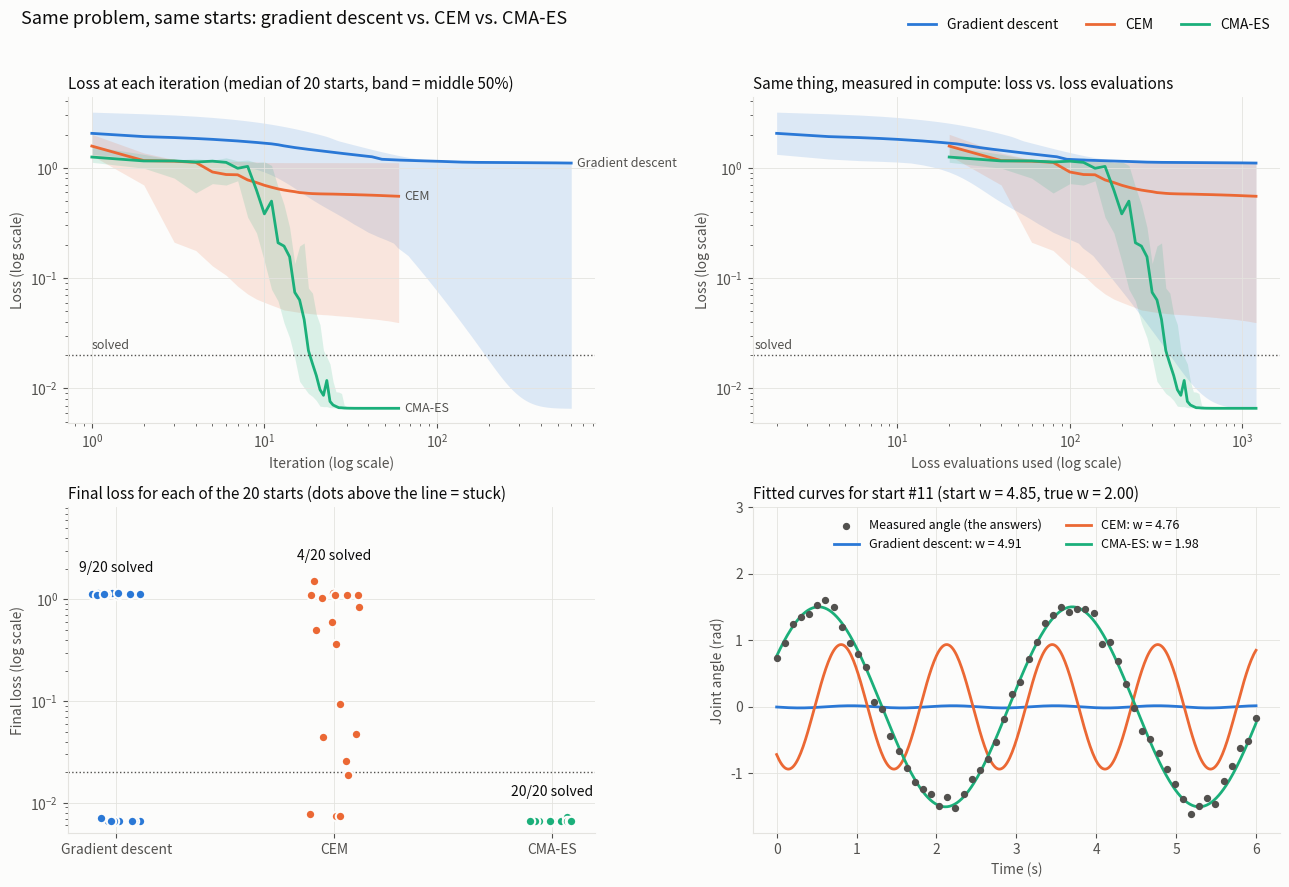
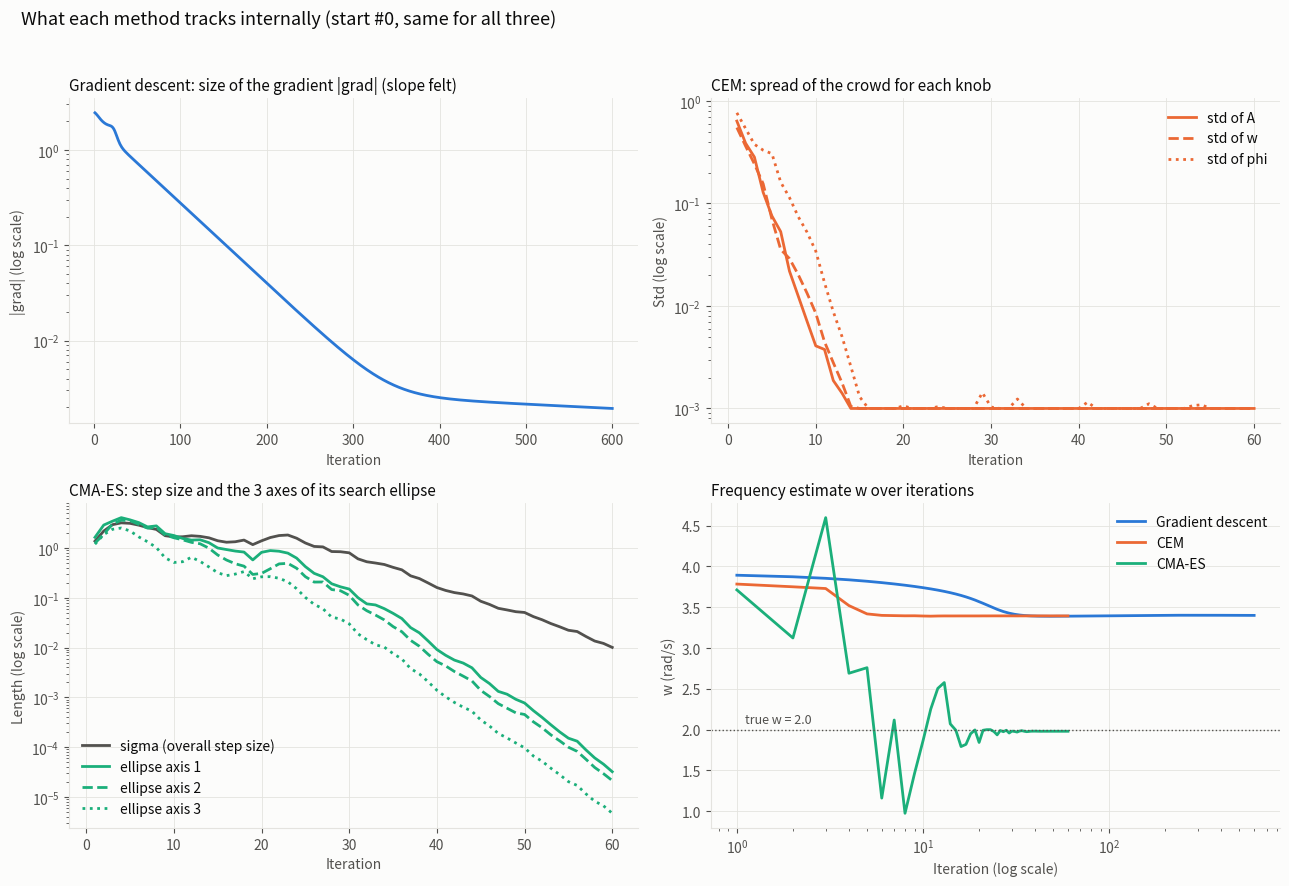
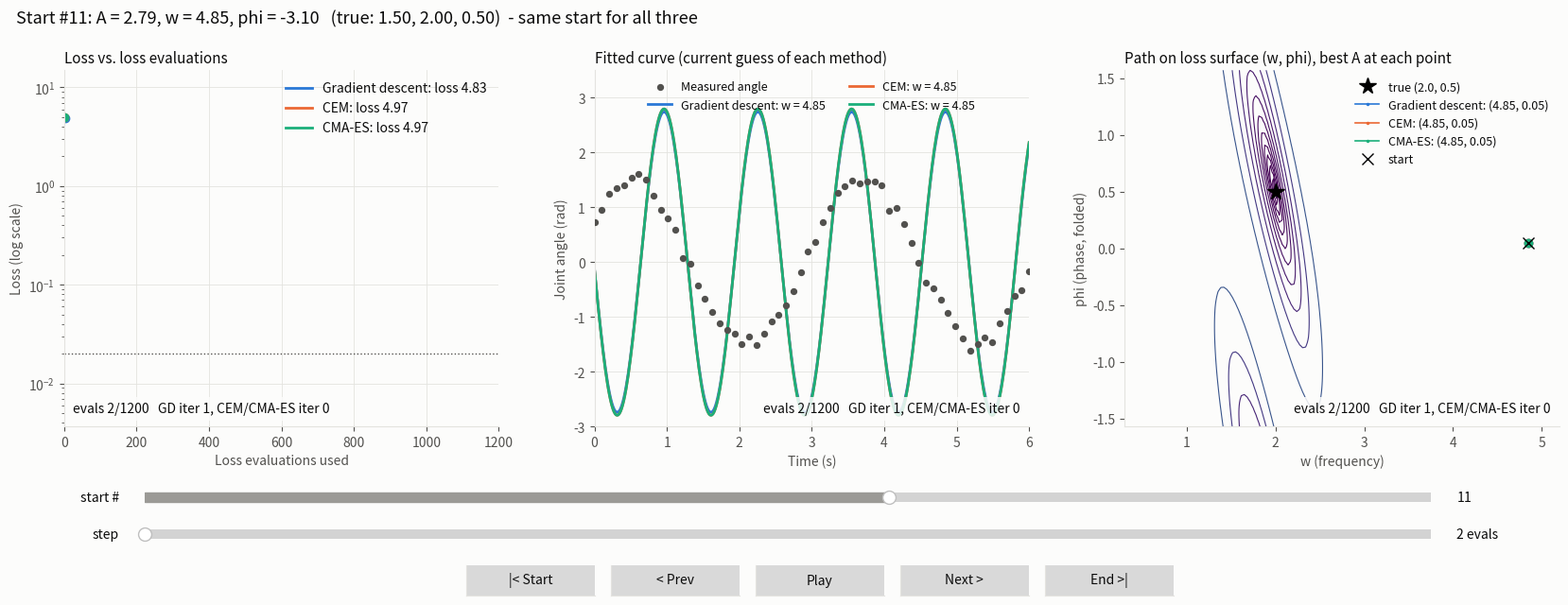

Generate these figures, in order, with matplotlib:
"""
Gradient descent vs. CEM vs. CMA-ES on the same problem.

THE SYSTEM (robotics flavor: system identification)
    A robot joint vibrates after a disturbance. A sensor records its angle:
        angle(t) = A * sin(w * t + phi) + noise
    We know the measured angles (the "answers"), but not the three knobs
        theta = [A, w, phi] = [amplitude, frequency, phase]
    Loss = mean squared error between the model and the measurements.

    Why this problem: the loss is bumpy in the frequency w, so it has
    LOCAL MINIMA. Start at the wrong frequency and a single walker can get
    stuck fitting a "wrong-frequency" wave. That is exactly where the three
    methods differ.

FAIRNESS
    Every method starts each run from the SAME random initial guess (one per
    seed). We repeat over many seeds and report the median and spread.
    We also count "loss evaluations" (compute budget), because a population
    method evaluates many candidates per iteration while gradient descent
    evaluates one point (plus one gradient, counted as 1 extra evaluation,
    since a backward pass costs roughly as much as a forward pass).

Run:  python compare_optimizers.py
Needs: numpy, matplotlib
Outputs: comparison.png, internals.png, a step-by-step log in the console,
         and an interactive window (slider + buttons) to scrub through training.
"""

import numpy as np
import matplotlib.pyplot as plt

# ---------------------------------------------------------------------------
# 1. The system: data and loss
# ---------------------------------------------------------------------------
TRUE_THETA = np.array([1.5, 2.0, 0.5])            # A, w, phi (unknown to the optimizers)
NAMES = ["A (amplitude)", "w (frequency)", "phi (phase)"]

rng_data = np.random.default_rng(0)
T = np.linspace(0, 6, 60)                        # 60 sensor samples over 6 s
Y = TRUE_THETA[0] * np.sin(TRUE_THETA[1] * T + TRUE_THETA[2]) \
    + 0.1 * rng_data.standard_normal(T.size)     # measured angles = the answers


def model(theta, t=T):
    A, w, phi = theta
    return A * np.sin(w * t + phi)


def loss(theta):
    """How wrong is this guess? One number, lower is better."""
    return np.mean((model(theta) - Y) ** 2)


def gradient(theta):
    """Slope of the loss for each knob: mean of 2 * error * (effect of knob)."""
    A, w, phi = theta
    err = model(theta) - Y
    s, c = np.sin(w * T + phi), np.cos(w * T + phi)
    dA = 2 * np.mean(err * s)              # effect of A on output:   sin(...)
    dw = 2 * np.mean(err * A * c * T)      # effect of w on output:   A cos(...) t
    dphi = 2 * np.mean(err * A * c)        # effect of phi on output: A cos(...)
    return np.array([dA, dw, dphi])


# The level a "correct" fit reaches is about the noise level (0.1^2 = 0.01).
SOLVED = 0.02


# ---------------------------------------------------------------------------
# 2. The three optimizers. Each returns a history dict with the same fields
#    plus its own internal parameters, logged at EVERY iteration.
# ---------------------------------------------------------------------------
def run_gradient_descent(theta0, iters, lr=0.02):
    """
    One walker that feels the slope.
    Important parameters:
        lr  learning rate (step size). Too big -> diverge, too small -> slow.
    Logged internals: the gradient vector and its size (norm).
    """
    theta = theta0.copy()
    h = dict(loss=[], evals=[], theta=[], grad_norm=[], grad=[])
    evals = 0
    for _ in range(iters):
        g = gradient(theta)
        evals += 2                                  # 1 loss + 1 gradient
        theta = theta - lr * g                      # step downhill
        h["loss"].append(loss(theta)); h["evals"].append(evals)
        h["theta"].append(theta.copy())
        h["grad"].append(g.copy()); h["grad_norm"].append(np.linalg.norm(g))
    return h


def run_cem(theta0, iters, pop=20, n_elite=5, std0=1.0, alpha=0.7,
            min_std=1e-3, seed=0):
    """
    A crowd of scouts: sample, keep the best, regroup around them.
    Important parameters:
        pop      how many guesses per iteration
        n_elite  how many of the best guesses to keep
        std0     initial spread of the crowd (one per knob)
        alpha    smoothing: how much of the new mean/std to accept
                 (alpha = 1 is "refit from scratch", which can collapse early)
        min_std  floor on the spread so the crowd never fully freezes
    Logged internals: mean (best guess), per-knob std (crowd spread).
    """
    rng = np.random.default_rng(seed)
    mean = theta0.copy()
    std = np.full(3, std0)
    h = dict(loss=[], evals=[], theta=[], std=[], best=[])
    evals, best = 0, np.inf
    for _ in range(iters):
        X = mean + std * rng.standard_normal((pop, 3))  # 1. scatter the crowd
        F = np.array([loss(x) for x in X])              # 2. score everyone
        evals += pop
        elites = X[np.argsort(F)[:n_elite]]             # 3. keep the best
        mean = alpha * elites.mean(0) + (1 - alpha) * mean          # 4. regroup
        std = alpha * elites.std(0) + (1 - alpha) * std
        std = np.maximum(std, min_std)
        best = min(best, F.min())
        h["loss"].append(loss(mean)); h["evals"].append(evals)
        h["theta"].append(mean.copy()); h["std"].append(std.copy())
        h["best"].append(best)
    return h


def run_cmaes(theta0, iters, pop=20, sigma0=1.0, seed=0):
    """
    CEM with memory and a learned crowd shape (standard CMA-ES, written out).
    Important parameters:
        pop     (lambda) guesses per iteration
        mu      how many best guesses update the mean (pop // 2)
        sigma0  initial overall step size
    Logged internals:
        sigma   overall step size (grows when moves agree, shrinks when they cancel)
        axes    lengths of the search ellipse = sigma * sqrt(eigenvalues of C)
                -> very different lengths = the crowd has stretched along a
                   direction that matters (it learned the landscape's shape)
    """
    rng = np.random.default_rng(seed)
    n = 3
    mu = pop // 2
    w = np.log(mu + 0.5) - np.log(np.arange(1, mu + 1))
    w /= w.sum()
    mueff = 1 / np.sum(w ** 2)
    # standard default learning rates for the distribution
    cc = (4 + mueff / n) / (n + 4 + 2 * mueff / n)
    cs = (mueff + 2) / (n + mueff + 5)
    c1 = 2 / ((n + 1.3) ** 2 + mueff)
    cmu = min(1 - c1, 2 * (mueff - 2 + 1 / mueff) / ((n + 2) ** 2 + mueff))
    damps = 1 + 2 * max(0, np.sqrt((mueff - 1) / (n + 1)) - 1) + cs
    chiN = np.sqrt(n) * (1 - 1 / (4 * n) + 1 / (21 * n ** 2))

    mean, sigma = theta0.copy(), sigma0
    C = np.eye(n)
    pc, ps = np.zeros(n), np.zeros(n)
    h = dict(loss=[], evals=[], theta=[], sigma=[], axes=[], best=[])
    evals, best = 0, np.inf
    for g in range(iters):
        evals_g, B = np.linalg.eigh(C)
        D = np.sqrt(np.maximum(evals_g, 1e-20))
        Z = rng.standard_normal((pop, n))
        Yd = (Z * D) @ B.T                         # directions shaped by C
        X = mean + sigma * Yd                      # 1. scatter the (tilted) crowd
        F = np.array([loss(x) for x in X])         # 2. score everyone
        evals += pop
        order = np.argsort(F)
        Ysel = Yd[order[:mu]]
        yw = w @ Ysel                              # weighted step of the best
        mean = mean + sigma * yw                   # 3. move the center
        # 4a. step-size control (memory of past moves)
        invsqrtC = B @ np.diag(1 / D) @ B.T
        ps = (1 - cs) * ps + np.sqrt(cs * (2 - cs) * mueff) * (invsqrtC @ yw)
        hsig = np.linalg.norm(ps) / np.sqrt(1 - (1 - cs) ** (2 * (g + 1))) \
            < (1.4 + 2 / (n + 1)) * chiN
        # 4b. shape control (learn tilt / stretch of the crowd)
        pc = (1 - cc) * pc + hsig * np.sqrt(cc * (2 - cc) * mueff) * yw
        rank_mu = (Ysel * w[:, None]).T @ Ysel
        C = (1 - c1 - cmu) * C + c1 * (np.outer(pc, pc)
             + (1 - hsig) * cc * (2 - cc) * C) + cmu * rank_mu
        C = (C + C.T) / 2
        sigma *= np.exp((cs / damps) * (np.linalg.norm(ps) / chiN - 1))
        best = min(best, F[order[0]])
        h["loss"].append(loss(mean)); h["evals"].append(evals)
        h["theta"].append(mean.copy()); h["sigma"].append(sigma)
        h["axes"].append(sigma * np.sqrt(np.sort(np.linalg.eigvalsh(C))[::-1]))
        h["best"].append(best)
    return h


# ---------------------------------------------------------------------------
# 3. Run all three from the same starts, many seeds
# ---------------------------------------------------------------------------
GD_ITERS = 600          # GD takes small cheap steps -> more iterations
POP_ITERS = 60          # population methods: 60 iterations x 20 guesses = 1200 evals
N_SEEDS = 20

rng_init = np.random.default_rng(42)
starts = np.column_stack([
    rng_init.uniform(0.2, 3.0, N_SEEDS),       # A
    rng_init.uniform(0.5, 5.0, N_SEEDS),       # w   (true value is 2.0)
    rng_init.uniform(-np.pi, np.pi, N_SEEDS),  # phi
])

results = {"Gradient descent": [], "CEM": [], "CMA-ES": []}
for s, th0 in enumerate(starts):
    results["Gradient descent"].append(run_gradient_descent(th0, GD_ITERS))
    results["CEM"].append(run_cem(th0, POP_ITERS, seed=s))
    results["CMA-ES"].append(run_cmaes(th0, POP_ITERS, seed=s))


# ---------------------------------------------------------------------------
# 4. Step-by-step console log for one seed (shows each method's internals)
# ---------------------------------------------------------------------------
LOG_SEED = 0
th0 = starts[LOG_SEED]
print(f"\nTrue theta  [A, w, phi] = {TRUE_THETA}")
print(f"Start theta [A, w, phi] = {np.round(th0, 3)}   (seed {LOG_SEED}, same for all)\n")

gd = results["Gradient descent"][LOG_SEED]
print("GRADIENT DESCENT  (lr = 0.02)")
print(f"{'iter':>5} {'evals':>6} {'loss':>9} {'A':>7} {'w':>7} {'phi':>7} {'|grad|':>9}")
for i in list(range(0, 10)) + list(range(19, GD_ITERS, 60)) + [GD_ITERS - 1]:
    t = gd["theta"][i]
    print(f"{i+1:>5} {gd['evals'][i]:>6} {gd['loss'][i]:>9.4f} "
          f"{t[0]:>7.3f} {t[1]:>7.3f} {t[2]:>7.3f} {gd['grad_norm'][i]:>9.4f}")

cem = results["CEM"][LOG_SEED]
print("\nCEM  (pop = 20, elites = 5, alpha = 0.7)")
print(f"{'iter':>5} {'evals':>6} {'loss':>9} {'A':>7} {'w':>7} {'phi':>7} "
      f"{'std_A':>7} {'std_w':>7} {'std_phi':>7}")
for i in list(range(0, 10)) + list(range(14, POP_ITERS, 10)) + [POP_ITERS - 1]:
    t, sd = cem["theta"][i], cem["std"][i]
    print(f"{i+1:>5} {cem['evals'][i]:>6} {cem['loss'][i]:>9.4f} "
          f"{t[0]:>7.3f} {t[1]:>7.3f} {t[2]:>7.3f} {sd[0]:>7.3f} {sd[1]:>7.3f} {sd[2]:>7.3f}")

cma = results["CMA-ES"][LOG_SEED]
print("\nCMA-ES  (pop = 20, mu = 10, sigma0 = 1.0)")
print(f"{'iter':>5} {'evals':>6} {'loss':>9} {'A':>7} {'w':>7} {'phi':>7} "
      f"{'sigma':>7} {'axis1':>8} {'axis3':>8} {'stretch':>8}")
for i in list(range(0, 10)) + list(range(14, POP_ITERS, 10)) + [POP_ITERS - 1]:
    t, ax = cma["theta"][i], cma["axes"][i]
    print(f"{i+1:>5} {cma['evals'][i]:>6} {cma['loss'][i]:>9.4f} "
          f"{t[0]:>7.3f} {t[1]:>7.3f} {t[2]:>7.3f} {cma['sigma'][i]:>7.3f} "
          f"{ax[0]:>8.4f} {ax[2]:>8.4f} {ax[0]/ax[2]:>8.1f}")

print("\nSUMMARY over", N_SEEDS, "random starts")
print(f"{'method':<18} {'solved':>8} {'median final loss':>18} {'evals used':>11}")
for name, runs in results.items():
    final = np.array([r["loss"][-1] for r in runs])
    print(f"{name:<18} {np.sum(final < SOLVED):>5}/{N_SEEDS} {np.median(final):>18.4f} "
          f"{runs[0]['evals'][-1]:>11}")
print(f"(solved = final loss < {SOLVED}, i.e. found the true frequency)")
print("Note: A < 0 with phi shifted by pi is the SAME wave (-A sin(x) = A sin(x + pi)),")
print("      so the problem has two equally good answers. Both count as solved.\n")


# ---------------------------------------------------------------------------
# 5. Plots
# ---------------------------------------------------------------------------
SURFACE, INK, INK2, GRID = "#fcfcfb", "#0b0b0b", "#52514e", "#e4e3df"
COL = {"Gradient descent": "#2a78d6", "CEM": "#eb6834", "CMA-ES": "#1baf7a"}
plt.rcParams.update({
    "figure.facecolor": SURFACE, "axes.facecolor": SURFACE, "savefig.facecolor": SURFACE,
    "axes.edgecolor": GRID, "axes.labelcolor": INK2, "xtick.color": INK2, "ytick.color": INK2,
    "text.color": INK, "axes.grid": True, "grid.color": GRID, "grid.linewidth": 0.6,
    "axes.spines.top": False, "axes.spines.right": False, "font.size": 10,
    "axes.titlesize": 11, "legend.frameon": False,
})


def band(ax, x, runs, key, name):
    M = np.array([r[key] for r in runs])
    med, lo, hi = np.median(M, 0), np.percentile(M, 25, 0), np.percentile(M, 75, 0)
    ax.fill_between(x, lo, hi, color=COL[name], alpha=0.15, linewidth=0)
    ax.plot(x, med, color=COL[name], linewidth=2, label=name)
    return med


fig, axs = plt.subplots(2, 2, figsize=(13, 9))
fig.suptitle("Same problem, same starts: gradient descent vs. CEM vs. CMA-ES",
             fontsize=13, x=0.02, ha="left")

# (a) loss vs iteration
ax = axs[0, 0]
for name, runs in results.items():
    x = np.arange(1, len(runs[0]["loss"]) + 1)
    med = band(ax, x, runs, "loss", name)
    ax.annotate(name, (x[-1], med[-1]), xytext=(4, 0), textcoords="offset points",
                color=INK2, fontsize=9, va="center")
ax.set_yscale("log"); ax.set_xscale("log")
ax.axhline(SOLVED, color=INK2, linewidth=1, linestyle=":")
ax.set_title("Loss at each iteration (median of 20 starts, band = middle 50%)", loc="left")
ax.set_xlabel("Iteration (log scale)"); ax.set_ylabel("Loss (log scale)")
ax.text(1.0, SOLVED * 1.15, "solved", color=INK2, fontsize=9)

# (b) loss vs evaluations
ax = axs[0, 1]
for name, runs in results.items():
    band(ax, np.array(runs[0]["evals"]), runs, "loss", name)
ax.set_yscale("log"); ax.set_xscale("log")
ax.axhline(SOLVED, color=INK2, linewidth=1, linestyle=":")
ax.text(1.5, SOLVED * 1.15, "solved", color=INK2, fontsize=9)
ax.set_title("Same thing, measured in compute: loss vs. loss evaluations", loc="left")
ax.set_xlabel("Loss evaluations used (log scale)"); ax.set_ylabel("Loss (log scale)")
handles, labels = ax.get_legend_handles_labels()
fig.legend(handles, labels, loc="upper right", ncol=3, bbox_to_anchor=(0.99, 0.985))

# (c) final loss per start
ax = axs[1, 0]
jit = np.random.default_rng(1)
for k, (name, runs) in enumerate(results.items()):
    final = np.array([r["loss"][-1] for r in runs])
    ax.scatter(k + jit.uniform(-0.12, 0.12, final.size), final, s=46,
               color=COL[name], edgecolor=SURFACE, linewidth=1.5, zorder=3)
    ax.text(k, final.max() * 1.6, f"{np.sum(final < SOLVED)}/{N_SEEDS} solved",
            ha="center", color=INK, fontsize=10)
ax.set_xticks(range(3)); ax.set_xticklabels(results.keys())
ax.set_yscale("log"); ax.set_ylim(top=ax.get_ylim()[1] * 4)
ax.axhline(SOLVED, color=INK2, linewidth=1, linestyle=":")
ax.set_title("Final loss for each of the 20 starts (dots above the line = stuck)", loc="left")
ax.set_ylabel("Final loss (log scale)")

# (d) data + fits for the start where gradient descent did worst
worst = int(np.argmax([r["loss"][-1] for r in results["Gradient descent"]]))
ax = axs[1, 1]
tt = np.linspace(0, 6, 400)
ax.scatter(T, Y, s=18, color=INK2, zorder=3, label="Measured angle (the answers)")
for name, runs in results.items():
    th = runs[worst]["theta"][-1]
    ax.plot(tt, model(th, tt), color=COL[name], linewidth=2,
            label=f"{name}: w = {th[1]:.2f}")
ax.set_title(f"Fitted curves for start #{worst} (start w = {starts[worst,1]:.2f}, true w = 2.00)",
             loc="left")
ax.set_xlabel("Time (s)"); ax.set_ylabel("Joint angle (rad)")
ax.set_ylim(-1.9, 3.0)
ax.legend(loc="upper center", ncol=2, fontsize=9)

fig.tight_layout(rect=(0, 0, 1, 0.96))
fig.savefig("comparison.png", dpi=150)

# ---- internals of each method, one start ----
s = LOG_SEED
fig, axs = plt.subplots(2, 2, figsize=(13, 9))
fig.suptitle(f"What each method tracks internally (start #{s}, same for all three)",
             fontsize=13, x=0.02, ha="left")

ax = axs[0, 0]
ax.plot(np.arange(1, GD_ITERS + 1), gd["grad_norm"], color=COL["Gradient descent"], linewidth=2)
ax.set_yscale("log")
ax.set_title("Gradient descent: size of the gradient |grad| (slope felt)", loc="left")
ax.set_xlabel("Iteration"); ax.set_ylabel("|grad| (log scale)")

ax = axs[0, 1]
labels = ["std of A", "std of w", "std of phi"]
styles = ["-", "--", ":"]
for k in range(3):
    ax.plot(np.arange(1, POP_ITERS + 1), np.array(cem["std"])[:, k], color=COL["CEM"],
            linestyle=styles[k], linewidth=2, label=labels[k])
ax.set_yscale("log")
ax.set_title("CEM: spread of the crowd for each knob", loc="left")
ax.set_xlabel("Iteration"); ax.set_ylabel("Std (log scale)"); ax.legend()

ax = axs[1, 0]
A = np.array(cma["axes"])
ax.plot(np.arange(1, POP_ITERS + 1), cma["sigma"], color=INK2, linewidth=2,
        label="sigma (overall step size)")
for k, st in enumerate(styles):
    ax.plot(np.arange(1, POP_ITERS + 1), A[:, k], color=COL["CMA-ES"], linestyle=st,
            linewidth=2, label=f"ellipse axis {k+1}")
ax.set_yscale("log")
ax.set_title("CMA-ES: step size and the 3 axes of its search ellipse", loc="left")
ax.set_xlabel("Iteration"); ax.set_ylabel("Length (log scale)"); ax.legend()

ax = axs[1, 1]
for name, h in [("Gradient descent", gd), ("CEM", cem), ("CMA-ES", cma)]:
    w_traj = np.array(h["theta"])[:, 1]
    ax.plot(np.arange(1, len(w_traj) + 1), w_traj, color=COL[name], linewidth=2, label=name)
ax.axhline(TRUE_THETA[1], color=INK2, linewidth=1, linestyle=":")
ax.text(1.1, TRUE_THETA[1] + 0.08, "true w = 2.0", color=INK2, fontsize=9)
ax.set_xscale("log")
ax.set_title("Frequency estimate w over iterations", loc="left")
ax.set_xlabel("Iteration (log scale)"); ax.set_ylabel("w (rad/s)"); ax.legend()

fig.tight_layout(rect=(0, 0, 1, 0.96))
fig.savefig("internals.png", dpi=150)
print("Saved comparison.png and internals.png")

plt.close("all")   # PNGs are saved; only the interactive window below is shown


# ---------------------------------------------------------------------------
# 6. Interactive view: scrub through training with a slider and buttons
#    The time axis is LOSS EVALUATIONS, so at every frame all three methods
#    have used the same compute (GD: 2 evals/iter, CEM & CMA-ES: 20 evals/iter).
# ---------------------------------------------------------------------------
from matplotlib.widgets import Slider, Button

BUDGET = GD_ITERS * 2                          # 1200 evals, same for all three
frame_evals = np.arange(2, BUDGET + 1, 2)      # one frame per GD iteration
last = len(frame_evals) - 1
tt = np.linspace(0, 6, 400)

# loss with the best amplitude A for each (w, phi): shows the bumps in w
WW, PP = np.meshgrid(np.linspace(0.3, 5.2, 150), np.linspace(-np.pi / 2, np.pi / 2, 120))
S = np.sin(WW[..., None] * T + PP[..., None])
A_best = (S * Y).sum(-1) / (S * S).sum(-1)
LP = np.mean((A_best[..., None] * S - Y) ** 2, -1)


def until(h, th0, evals):
    """Start point + every iterate finished within `evals` loss evaluations."""
    i = np.searchsorted(h["evals"], evals, side="right")
    return ([0] + h["evals"][:i], [loss(th0)] + h["loss"][:i],
            np.array([th0] + h["theta"][:i]))


def w_phi_path(thetas):
    """(w, phi) with phi folded into [-pi/2, pi/2] (A -> -A, phi -> phi+pi is
    the same wave). NaNs break the line where phi wraps around."""
    w, phi = thetas[:, 1], (thetas[:, 2] + np.pi / 2) % np.pi - np.pi / 2
    cut = np.where(np.abs(np.diff(phi)) > np.pi / 2)[0] + 1
    return np.insert(w, cut, np.nan), np.insert(phi, cut, np.nan)


fig, (ax1, ax2, ax3) = plt.subplots(1, 3, figsize=(17, 6.5))
fig.subplots_adjust(left=0.05, right=0.98, top=0.88, bottom=0.30, wspace=0.22)
title = fig.suptitle("", fontsize=13, x=0.02, ha="left")
box = dict(fc=SURFACE, ec="none", alpha=0.85)

# 1. loss going down over compute
ax1.set_yscale("log")
ax1.set_xlim(0, BUDGET)
ax1.axhline(SOLVED, color=INK2, linewidth=1, linestyle=":")
ax1.set_title("Loss vs. loss evaluations", loc="left")
ax1.set_xlabel("Loss evaluations used"); ax1.set_ylabel("Loss (log scale)")
loss_line = {n: ax1.plot([], [], color=COL[n], linewidth=2, label=n)[0] for n in results}
loss_dot = {n: ax1.plot([], [], "o", color=COL[n])[0] for n in results}
leg1 = ax1.legend(loc="upper right")
info1 = ax1.text(0.02, 0.04, "", transform=ax1.transAxes, bbox=box)

# 2. the fitted wave getting closer to the measurements
ax2.scatter(T, Y, s=18, color=INK2, zorder=3, label="Measured angle")
fit_line = {n: ax2.plot(tt, 0 * tt, color=COL[n], linewidth=2, label=n)[0] for n in results}
ax2.set_xlim(0, 6); ax2.set_ylim(-3, 3.5)
ax2.set_title("Fitted curve (current guess of each method)", loc="left")
ax2.set_xlabel("Time (s)"); ax2.set_ylabel("Joint angle (rad)")
leg2 = ax2.legend(loc="upper center", ncol=2, fontsize=9)
info2 = ax2.text(0.98, 0.04, "", transform=ax2.transAxes, ha="right", bbox=box)

# 3. path of (w, phi) across the loss surface
ax3.contour(WW, PP, LP, levels=np.logspace(-2, 0.5, 14), cmap="viridis", linewidths=0.8)
ax3.plot(TRUE_THETA[1], TRUE_THETA[2], "k*", markersize=13, label="true (2.0, 0.5)")
path_line = {n: ax3.plot([], [], ".-", color=COL[n], markersize=3, linewidth=1.2, label=n)[0]
             for n in results}
path_dot = {n: ax3.plot([], [], "o", color=COL[n])[0] for n in results}
start_dot, = ax3.plot([], [], "kx", markersize=9, label="start")
ax3.set_xlim(WW.min(), WW.max()); ax3.set_ylim(-np.pi / 2, np.pi / 2)
ax3.grid(False)
ax3.set_title("Path on loss surface (w, phi), best A at each point", loc="left")
ax3.set_xlabel("w (frequency)"); ax3.set_ylabel("phi (phase, folded)")
leg3 = ax3.legend(loc="upper right", fontsize=9)
info3 = ax3.text(0.98, 0.04, "", transform=ax3.transAxes, ha="right", bbox=box)

seed = 0


def set_seed(sd):
    global seed
    seed = sd
    th0 = starts[sd]
    allL = np.concatenate([results[n][sd]["loss"] for n in results] + [[loss(th0)]])
    allL = allL[np.isfinite(allL)]
    ax1.set_ylim(min(allL.min(), SOLVED) / 2, allL.max() * 3)
    w0, p0 = w_phi_path(th0[None])
    start_dot.set_data(w0, p0)
    title.set_text(f"Start #{sd}: A = {th0[0]:.2f}, w = {th0[1]:.2f}, phi = {th0[2]:.2f}"
                   f"   (true: 1.50, 2.00, 0.50)  - same start for all three")
    update(int(slider.val))


def update(k):
    ev = frame_evals[k]
    th0 = starts[seed]
    for j, n in enumerate(results):
        h = results[n][seed]
        evs, Ls, ths = until(h, th0, ev)
        loss_line[n].set_data(evs, Ls)
        loss_dot[n].set_data([evs[-1]], [Ls[-1]])
        fit_line[n].set_ydata(model(ths[-1], tt))
        pw, pp = w_phi_path(ths)
        path_line[n].set_data(pw, pp)
        path_dot[n].set_data([pw[-1]], [pp[-1]])
        th = ths[-1]
        leg1.get_texts()[j].set_text(f"{n}: loss {Ls[-1]:.3g}")
        leg2.get_texts()[j + 1].set_text(f"{n}: w = {th[1]:.2f}")
        leg3.get_texts()[j + 1].set_text(f"{n}: ({th[1]:.2f}, {pp[-1]:.2f})")
    gd_it, pop_it = ev // 2, ev // 20
    txt = f"evals {ev}/{BUDGET}   GD iter {gd_it}, CEM/CMA-ES iter {pop_it}"
    for info in (info1, info2, info3):
        info.set_text(txt)
    fig.canvas.draw_idle()


# ---- controls: start picker, step slider, buttons ----
worst = int(np.argmax([r["loss"][-1] for r in results["Gradient descent"]]))
seed_slider = Slider(fig.add_axes([0.10, 0.17, 0.80, 0.03]), "start #", 0, N_SEEDS - 1,
                     valinit=worst, valstep=1, color="#9b9a96")
slider = Slider(fig.add_axes([0.10, 0.11, 0.80, 0.03]), "step", 0, last,
                valinit=0, valstep=1)
slider.valtext.set_text(f"{frame_evals[0]} evals")
seed_slider.on_changed(lambda val: set_seed(int(val)))
slider.on_changed(lambda val: (slider.valtext.set_text(f"{frame_evals[int(val)]} evals"),
                               update(int(val))))


def go_to(k):
    slider.set_val(min(max(k, 0), last))   # triggers update()


btn_start = Button(fig.add_axes([0.30, 0.025, 0.08, 0.05]), "|< Start")
btn_prev = Button(fig.add_axes([0.39, 0.025, 0.08, 0.05]), "< Prev")
btn_play = Button(fig.add_axes([0.48, 0.025, 0.08, 0.05]), "Play")
btn_next = Button(fig.add_axes([0.57, 0.025, 0.08, 0.05]), "Next >")
btn_end = Button(fig.add_axes([0.66, 0.025, 0.08, 0.05]), "End >|")

btn_start.on_clicked(lambda e: go_to(0))
btn_prev.on_clicked(lambda e: go_to(int(slider.val) - 1))
btn_next.on_clicked(lambda e: go_to(int(slider.val) + 1))
btn_end.on_clicked(lambda e: go_to(last))

# play/pause: a timer advances the slider one step at a time
timer = fig.canvas.new_timer(interval=30)
playing = False


def tick():
    if int(slider.val) >= last:
        toggle_play(None)                  # reached the end -> pause
    else:
        go_to(int(slider.val) + 1)


def toggle_play(event):
    global playing
    playing = not playing
    if playing:
        if int(slider.val) >= last:
            go_to(0)                       # restart from the beginning
        timer.start()
    else:
        timer.stop()
    btn_play.label.set_text("Pause" if playing else "Play")
    fig.canvas.draw_idle()


timer.add_callback(tick)
btn_play.on_clicked(toggle_play)

set_seed(worst)
plt.show()
